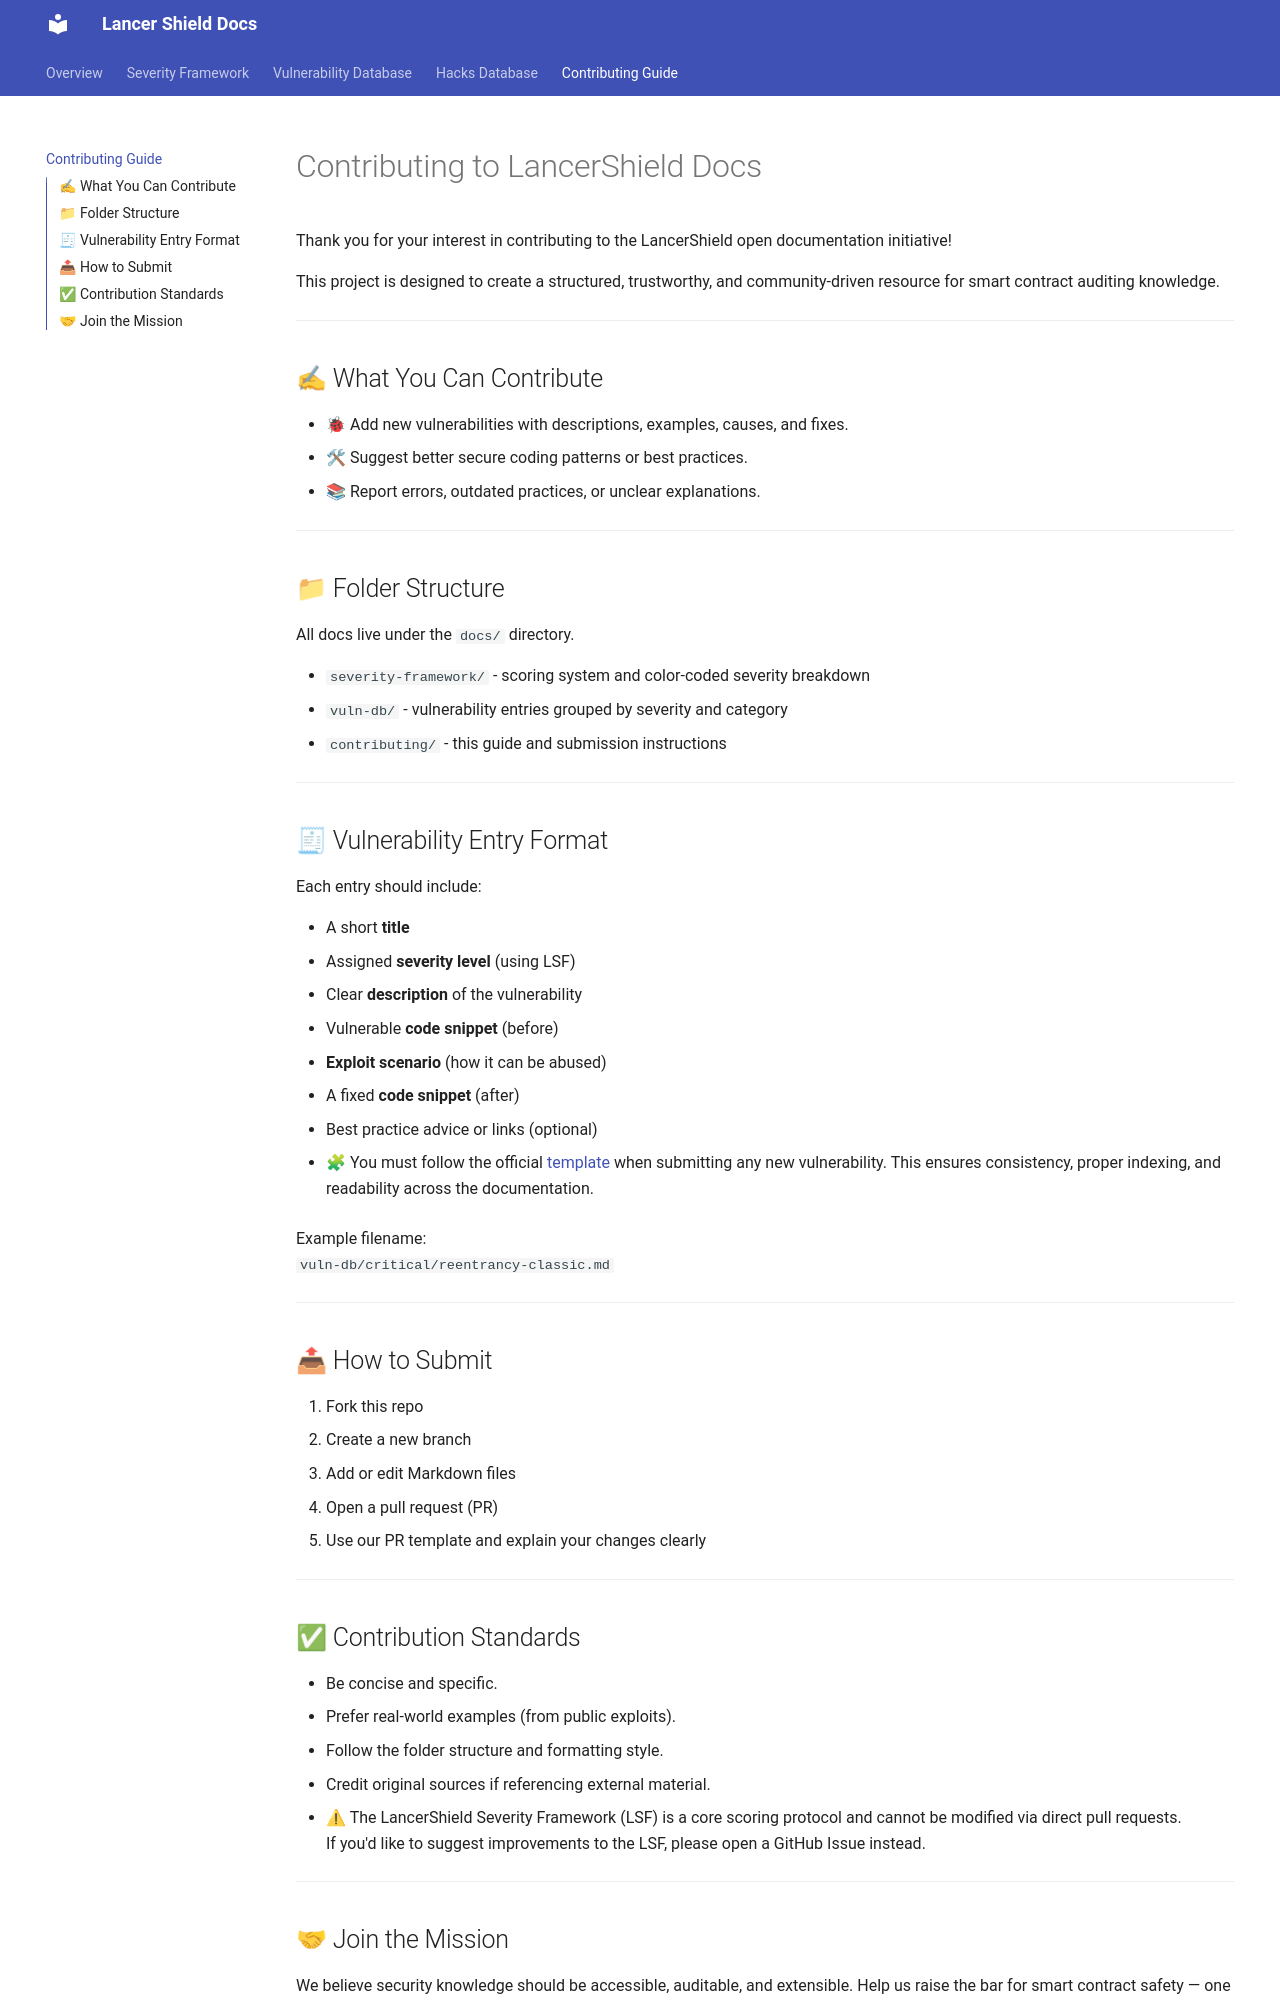

repository: lancershield/docs · page: contributing/index.html · generator: mkdocs

# Contributing to LancerShield Docs

Thank you for your interest in contributing to the LancerShield open documentation initiative!

This project is designed to create a structured, trustworthy, and community-driven resource for smart contract auditing knowledge.

---

## ✍ What You Can Contribute

- 🐞 Add new vulnerabilities with descriptions, examples, causes, and fixes.
- 🛠 Suggest better secure coding patterns or best practices.
- 📚 Report errors, outdated practices, or unclear explanations.

---

## 📁 Folder Structure

All docs live under the `docs/` directory.

- `severity-framework/` - scoring system and color-coded severity breakdown
- `vuln-db/` - vulnerability entries grouped by severity and category
- `contributing/` - this guide and submission instructions

---

## 🧾 Vulnerability Entry Format

Each entry should include:

- A short **title**
- Assigned **severity level** (using LSF)
- Clear **description** of the vulnerability
- Vulnerable **code snippet** (before)
- **Exploit scenario** (how it can be abused)
- A fixed **code snippet** (after)
- Best practice advice or links (optional)

- 🧩 You must follow the official [template](../vuln-db/template.md) when submitting any new vulnerability. This ensures consistency, proper indexing, and readability across the documentation.

Example filename:  
`vuln-db/critical/reentrancy-classic.md`

---

## 📤 How to Submit

1. Fork this repo
2. Create a new branch
3. Add or edit Markdown files
4. Open a pull request (PR)
5. Use our PR template and explain your changes clearly

---

## ✅ Contribution Standards

- Be concise and specific.
- Prefer real-world examples (from public exploits).
- Follow the folder structure and formatting style.
- Credit original sources if referencing external material.
- ⚠ The LancerShield Severity Framework (LSF) is a core scoring protocol and cannot be modified via direct pull requests.  
  If you'd like to suggest improvements to the LSF, please open a GitHub Issue instead.

---
